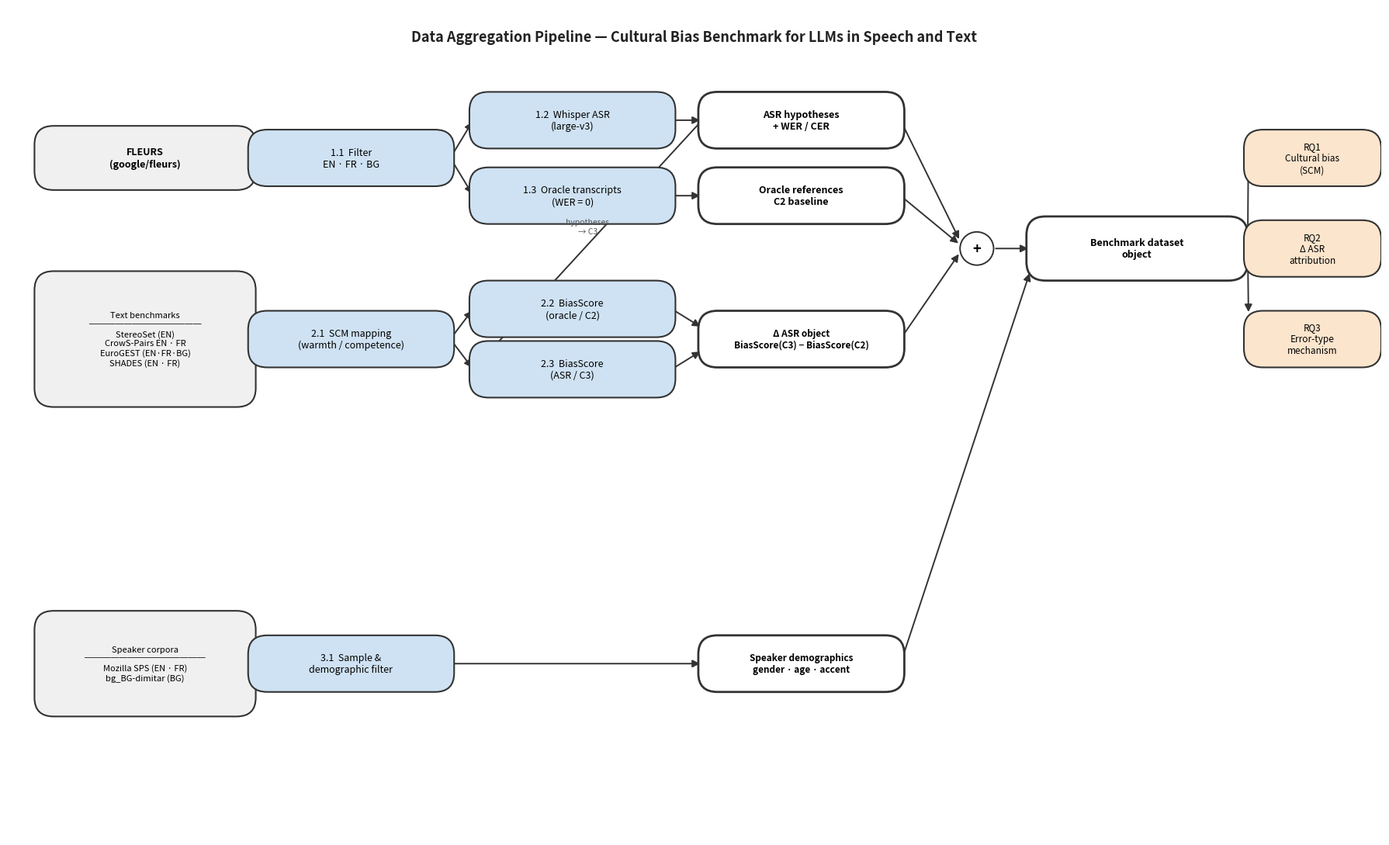

Write the Python code that produced this figure. (Note: this script raises an exception after producing the figure.)
"""
Generate the data aggregation pipeline diagram for the thesis:
"Measuring Cultural Bias in Multilingual LLMs Across Text and Speech"
Saves to notebooks/pipeline_diagram.png
"""
import matplotlib.pyplot as plt
import matplotlib.patches as mpatches
from matplotlib.patches import FancyBboxPatch, FancyArrowPatch
import numpy as np

fig, ax = plt.subplots(figsize=(18, 11))
ax.set_xlim(0, 18)
ax.set_ylim(0, 11)
ax.axis("off")

# ── Colour palette ──────────────────────────────────────────────────────────
C_SRC   = "#f0f0f0"   # data source boxes  (light grey)
C_STEP  = "#cfe2f3"   # processing steps   (light blue)
C_OBJ   = "#ffffff"   # intermediate objects (white, bold border)
C_OUT   = "#fce5cd"   # final output        (orange-ish)
C_EDGE  = "#333333"

def box(ax, x, y, w, h, label, color, fontsize=9, bold=False,
        radius=0.25, linewidth=1.5):
    """Draw a rounded rectangle with centred label."""
    rect = FancyBboxPatch(
        (x - w/2, y - h/2), w, h,
        boxstyle=f"round,pad=0.05,rounding_size={radius}",
        facecolor=color, edgecolor=C_EDGE, linewidth=linewidth,
        zorder=3
    )
    ax.add_patch(rect)
    weight = "bold" if bold else "normal"
    ax.text(x, y, label, ha="center", va="center", fontsize=fontsize,
            fontweight=weight, wrap=True, zorder=4,
            multialignment="center")

def arrow(ax, x0, y0, x1, y1, label=""):
    ax.annotate("", xy=(x1, y1), xytext=(x0, y0),
                arrowprops=dict(arrowstyle="-|>", color=C_EDGE,
                                lw=1.4, mutation_scale=14),
                zorder=2)
    if label:
        mx, my = (x0+x1)/2, (y0+y1)/2
        ax.text(mx, my+0.13, label, ha="center", va="bottom",
                fontsize=7.5, color="#555555", zorder=5)

def plus(ax, x, y, r=0.22):
    circle = plt.Circle((x, y), r, color="white", ec=C_EDGE,
                         linewidth=1.4, zorder=3)
    ax.add_patch(circle)
    ax.text(x, y, "+", ha="center", va="center", fontsize=13,
            fontweight="bold", zorder=4)

# ════════════════════════════════════════════════════════════════════════════
# COLUMN X positions
# ════════════════════════════════════════════════════════════════════════════
X_SRC  = 1.8    # data sources
X_S1   = 4.5    # processing step 1
X_S2   = 7.4    # processing step 2
X_OBJ  = 10.4   # intermediate objects
X_PLUS = 12.7   # merge (+) node
X_FINAL= 14.8   # final thesis object
X_RQ   = 17.1   # research questions

# ════════════════════════════════════════════════════════════════════════════
# ROW Y positions  (top → bottom)
# ════════════════════════════════════════════════════════════════════════════
Y1 = 9.0   # FLEURS / speech pipeline
Y2 = 6.6   # Text benchmarks — oracle path
Y3 = 4.6   # Text benchmarks — ASR path
Y4 = 2.3   # Speaker demographics

# ════════════════════════════════════════════════════════════════════════════
# 1 · FLEURS speech pipeline
# ════════════════════════════════════════════════════════════════════════════
box(ax, X_SRC, Y1,      2.8, 0.75, "FLEURS\n(google/fleurs)",        C_SRC, bold=True)
box(ax, X_S1,  Y1,      2.6, 0.65, "1.1  Filter\nEN · FR · BG",     C_STEP)
box(ax, X_S2,  Y1+0.5,  2.6, 0.65, "1.2  Whisper ASR\n(large-v3)",  C_STEP)
box(ax, X_S2,  Y1-0.5,  2.6, 0.65, "1.3  Oracle transcripts\n(WER = 0)", C_STEP)

arrow(ax, X_SRC+1.4, Y1,       X_S1-1.3, Y1)
arrow(ax, X_S1+1.3,  Y1,       X_S2-1.3, Y1+0.5)
arrow(ax, X_S1+1.3,  Y1,       X_S2-1.3, Y1-0.5)

box(ax, X_OBJ, Y1+0.5, 2.6, 0.65,
    "ASR hypotheses\n+ WER / CER", C_OBJ, bold=True, linewidth=2)
box(ax, X_OBJ, Y1-0.5, 2.6, 0.65,
    "Oracle references\nC2 baseline", C_OBJ, bold=True, linewidth=2)

arrow(ax, X_S2+1.3, Y1+0.5, X_OBJ-1.3, Y1+0.5)
arrow(ax, X_S2+1.3, Y1-0.5, X_OBJ-1.3, Y1-0.5)

# ════════════════════════════════════════════════════════════════════════════
# 2 · Text bias benchmarks — oracle BiasScore
# ════════════════════════════════════════════════════════════════════════════
box(ax, X_SRC, Y2, 2.8, 1.7,
    "Text benchmarks\n─────────────\nStereoSet (EN)\nCrowS-Pairs EN · FR\nEuroGEST (EN·FR·BG)\nSHADES (EN · FR)",
    C_SRC, bold=False, fontsize=8)

box(ax, X_S1, Y2,      2.6, 0.65, "2.1  SCM mapping\n(warmth / competence)", C_STEP)
box(ax, X_S2, Y2+0.4,  2.6, 0.65, "2.2  BiasScore\n(oracle / C2)",            C_STEP)
box(ax, X_S2, Y2-0.4,  2.6, 0.65, "2.3  BiasScore\n(ASR / C3)",               C_STEP)

arrow(ax, X_SRC+1.4, Y2,       X_S1-1.3, Y2)
arrow(ax, X_S1+1.3,  Y2,       X_S2-1.3, Y2+0.4)
arrow(ax, X_S1+1.3,  Y2,       X_S2-1.3, Y2-0.4)

# ASR hypotheses feed into C3 path
arrow(ax, X_OBJ-1.3, Y1+0.5, X_S2-1.3, Y2-0.4,
      label="hypotheses\n→ C3")

box(ax, X_OBJ, Y2, 2.6, 0.65,
    "Δ ASR object\nBiasScore(C3) − BiasScore(C2)",
    C_OBJ, bold=True, linewidth=2, fontsize=8.5)

arrow(ax, X_S2+1.3, Y2+0.4, X_OBJ-1.3, Y2+0.15)
arrow(ax, X_S2+1.3, Y2-0.4, X_OBJ-1.3, Y2-0.15)

# ════════════════════════════════════════════════════════════════════════════
# 3 · Speaker demographics
# ════════════════════════════════════════════════════════════════════════════
box(ax, X_SRC, Y4, 2.8, 1.3,
    "Speaker corpora\n──────────────\nMozilla SPS (EN · FR)\nbg_BG-dimitar (BG)",
    C_SRC, bold=False, fontsize=8)

box(ax, X_S1, Y4, 2.6, 0.65,
    "3.1  Sample &\ndemographic filter", C_STEP)

box(ax, X_OBJ, Y4, 2.6, 0.65,
    "Speaker demographics\ngender · age · accent",
    C_OBJ, bold=True, linewidth=2, fontsize=8.5)

arrow(ax, X_SRC+1.4, Y4, X_S1-1.3, Y4)
arrow(ax, X_S1+1.3,  Y4, X_OBJ-1.3, Y4)

# ════════════════════════════════════════════════════════════════════════════
# MERGE (+) and final objects
# ════════════════════════════════════════════════════════════════════════════
Y_MERGE = (Y1 + Y2) / 2   # ≈ 7.8
plus(ax, X_PLUS, Y_MERGE)

arrow(ax, X_OBJ+1.3, Y1+0.5,  X_PLUS-0.22, Y_MERGE+0.1)
arrow(ax, X_OBJ+1.3, Y1-0.5,  X_PLUS-0.22, Y_MERGE+0.05)
arrow(ax, X_OBJ+1.3, Y2,      X_PLUS-0.22, Y_MERGE-0.05)

box(ax, X_FINAL, Y_MERGE, 2.8, 0.75,
    "Benchmark dataset\nobject", C_OBJ, bold=True, linewidth=2)
arrow(ax, X_PLUS+0.22, Y_MERGE, X_FINAL-1.4, Y_MERGE)

# Demographics feeds into final object
arrow(ax, X_OBJ+1.3, Y4, X_FINAL-1.4, Y_MERGE-0.3)

# ════════════════════════════════════════════════════════════════════════════
# Research questions
# ════════════════════════════════════════════════════════════════════════════
arrow(ax, X_FINAL+1.4, Y_MERGE, X_RQ-0.9, Y_MERGE)

box(ax, X_RQ, Y1,   1.7, 0.65,
    "RQ1\nCultural bias\n(SCM)", C_OUT, fontsize=8.5)
box(ax, X_RQ, Y_MERGE, 1.7, 0.65,
    "RQ2\nΔ ASR\nattribution", C_OUT, fontsize=8.5)
box(ax, X_RQ, Y2,   1.7, 0.65,
    "RQ3\nError-type\nmechanism", C_OUT, fontsize=8.5)

arrow(ax, X_RQ-0.85, Y_MERGE, X_RQ-0.85+0.01, Y1+0.33)
arrow(ax, X_RQ-0.85, Y_MERGE, X_RQ-0.85+0.01, Y2+0.33)

# ════════════════════════════════════════════════════════════════════════════
# Title
# ════════════════════════════════════════════════════════════════════════════
ax.text(9, 10.6,
        "Data Aggregation Pipeline — Cultural Bias Benchmark for LLMs in Speech and Text",
        ha="center", va="center", fontsize=13, fontweight="bold", color="#222222")

plt.tight_layout()
out = "c:/Users/user/Cultural-Bias-Benchmark-for-LLMs-in-Speech-and-Text/notebooks/pipeline_diagram.png"
plt.savefig(out, dpi=180, bbox_inches="tight", facecolor="white")
plt.close()
print(f"Saved: {out}")
